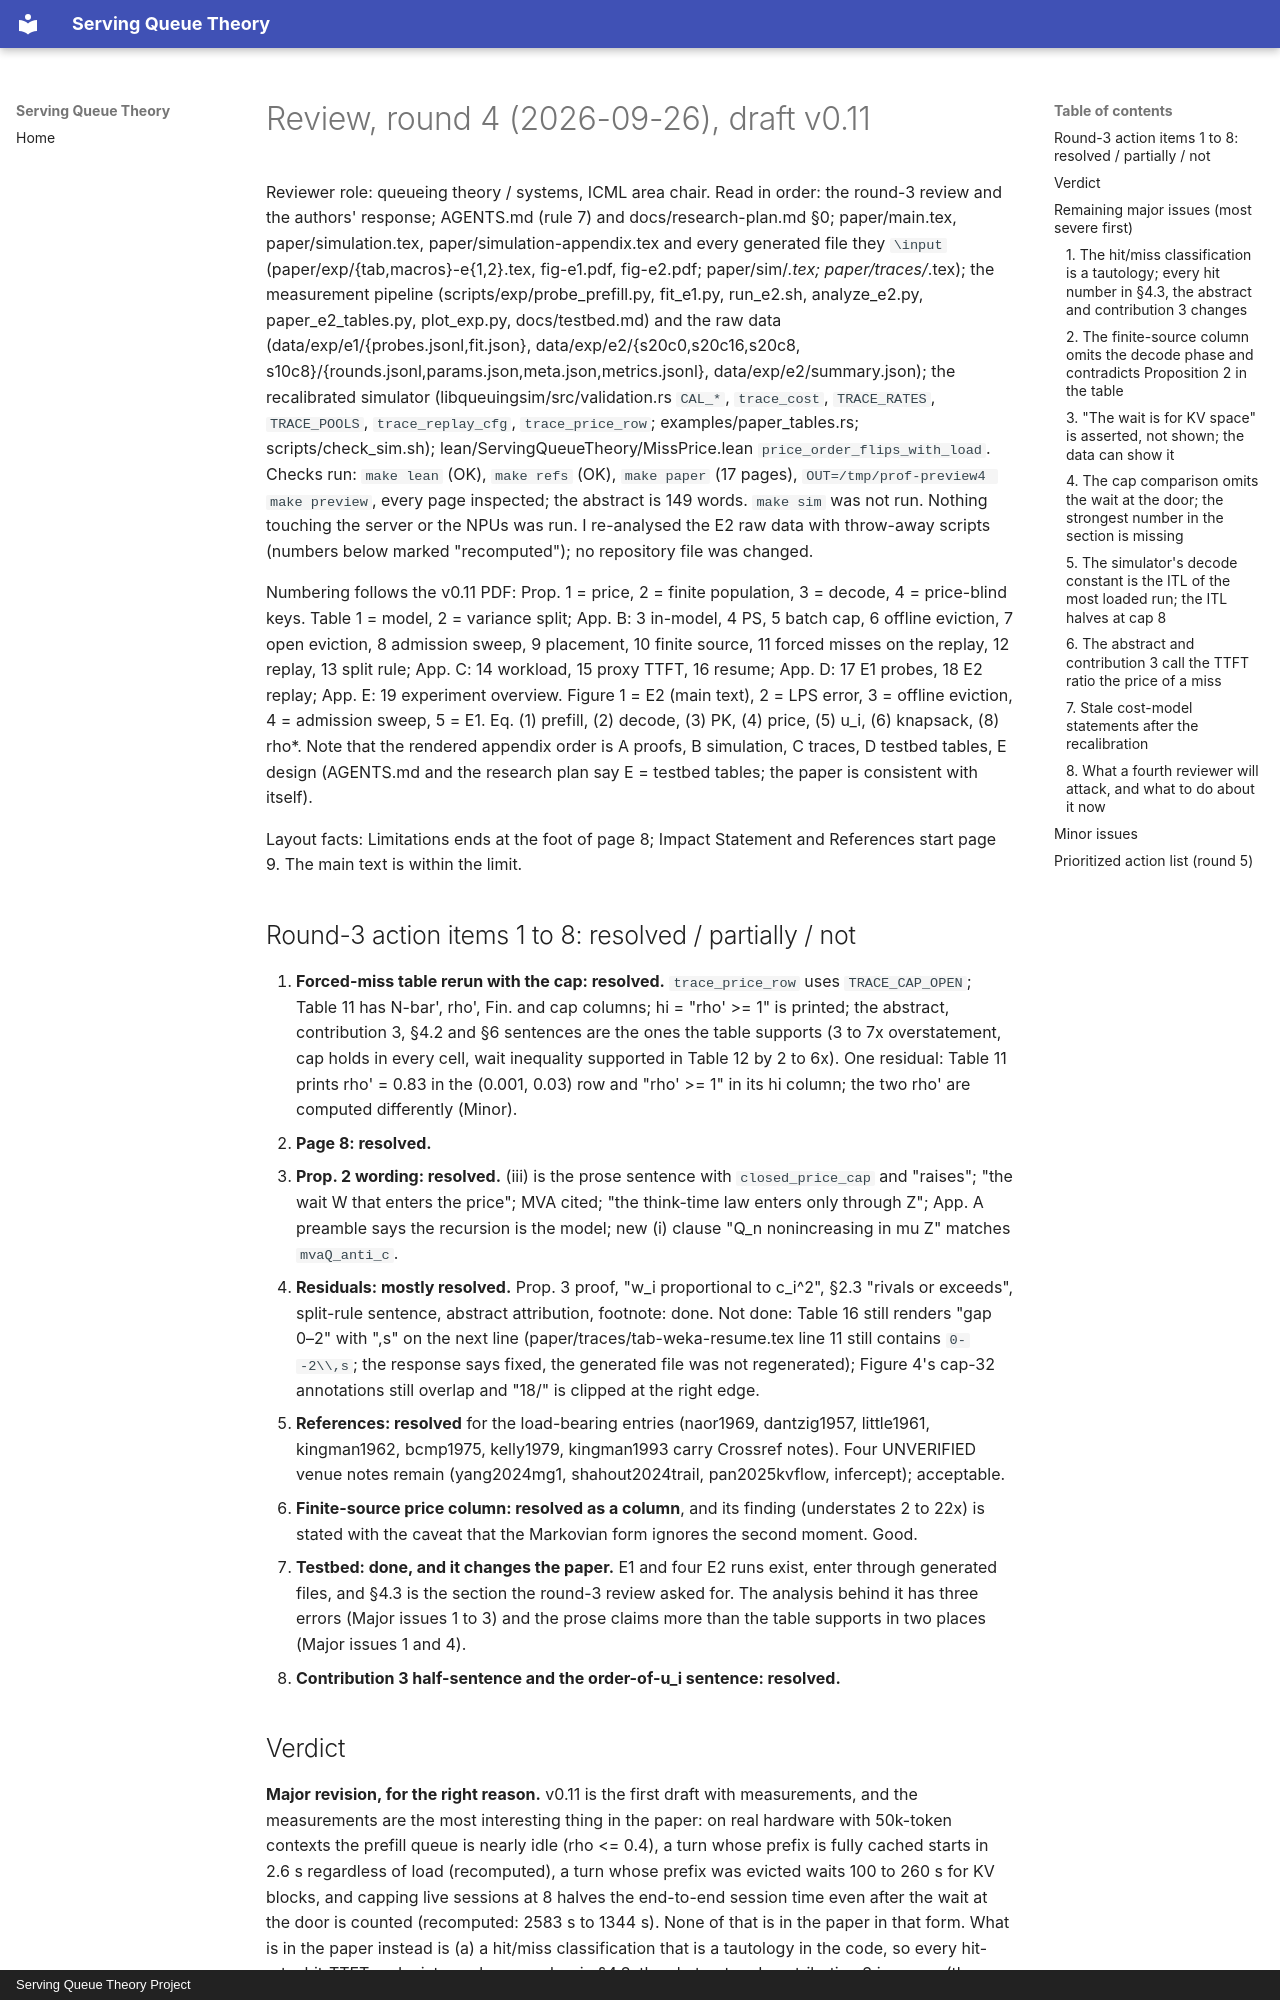

repository: servingQ/serving-queue-theory · page: reviews/2026-09-26-round4/index.html · generator: mkdocs · copyright: Serving Queue Theory Project

# Review, round 4 (2026-09-26), draft v0.11

Reviewer role: queueing theory / systems, ICML area chair. Read in order:
the round-3 review and the authors' response; AGENTS.md (rule 7) and
docs/research-plan.md §0; paper/main.tex, paper/simulation.tex,
paper/simulation-appendix.tex and every generated file they `\input`
(paper/exp/{tab,macros}-e{1,2}.tex, fig-e1.pdf, fig-e2.pdf;
paper/sim/*.tex; paper/traces/*.tex); the measurement pipeline
(scripts/exp/probe_prefill.py, fit_e1.py, run_e2.sh, analyze_e2.py,
paper_e2_tables.py, plot_exp.py, docs/testbed.md) and the raw data
(data/exp/e1/{probes.jsonl,fit.json}, data/exp/e2/{s20c0,s20c16,s20c8,
s10c8}/{rounds.jsonl,params.json,meta.json,metrics.jsonl},
data/exp/e2/summary.json); the recalibrated simulator
(libqueuingsim/src/validation.rs `CAL_*`, `trace_cost`, `TRACE_RATES`,
`TRACE_POOLS`, `trace_replay_cfg`, `trace_price_row`;
examples/paper_tables.rs; scripts/check_sim.sh);
lean/ServingQueueTheory/MissPrice.lean `price_order_flips_with_load`.
Checks run: `make lean` (OK), `make refs` (OK), `make paper` (17 pages),
`OUT=/tmp/prof-preview4 make preview`, every page inspected; the
abstract is 149 words. `make sim` was not run. Nothing touching the
server or the NPUs was run. I re-analysed the E2 raw data with
throw-away scripts (numbers below marked "recomputed"); no repository
file was changed.

Numbering follows the v0.11 PDF: Prop. 1 = price, 2 = finite
population, 3 = decode, 4 = price-blind keys. Table 1 = model, 2 =
variance split; App. B: 3 in-model, 4 PS, 5 batch cap, 6 offline
eviction, 7 open eviction, 8 admission sweep, 9 placement, 10 finite
source, 11 forced misses on the replay, 12 replay, 13 split rule;
App. C: 14 workload, 15 proxy TTFT, 16 resume; App. D: 17 E1 probes,
18 E2 replay; App. E: 19 experiment overview. Figure 1 = E2 (main
text), 2 = LPS error, 3 = offline eviction, 4 = admission sweep, 5 = E1.
Eq. (1) prefill, (2) decode, (3) PK, (4) price, (5) u_i, (6) knapsack,
(8) rho*. Note that the rendered appendix order is A proofs, B
simulation, C traces, D testbed tables, E design (AGENTS.md and the
research plan say E = testbed tables; the paper is consistent with
itself).

Layout facts: Limitations ends at the foot of page 8; Impact Statement
and References start page 9. The main text is within the limit.

## Round-3 action items 1 to 8: resolved / partially / not

1. **Forced-miss table rerun with the cap: resolved.** `trace_price_row`
   uses `TRACE_CAP_OPEN`; Table 11 has N-bar', rho', Fin. and cap
   columns; hi = "rho' >= 1" is printed; the abstract, contribution 3,
   §4.2 and §6 sentences are the ones the table supports (3 to 7x
   overstatement, cap holds in every cell, wait inequality supported in
   Table 12 by 2 to 6x). One residual: Table 11 prints rho' = 0.83 in
   the (0.001, 0.03) row and "rho' >= 1" in its hi column; the two rho'
   are computed differently (Minor).
2. **Page 8: resolved.**
3. **Prop. 2 wording: resolved.** (iii) is the prose sentence with
   `closed_price_cap` and "raises"; "the wait W that enters the price";
   MVA cited; "the think-time law enters only through Z"; App. A
   preamble says the recursion is the model; new (i) clause "Q_n
   nonincreasing in mu Z" matches `mvaQ_anti_c`.
4. **Residuals: mostly resolved.** Prop. 3 proof, "w_i proportional to
   c_i^2", §2.3 "rivals or exceeds", split-rule sentence, abstract
   attribution, footnote: done. Not done: Table 16 still renders "gap
   0–2" with ",s" on the next line (paper/traces/tab-weka-resume.tex
   line 11 still contains `0--2\\,s`; the response says fixed, the
   generated file was not regenerated); Figure 4's cap-32 annotations
   still overlap and "18/" is clipped at the right edge.
5. **References: resolved** for the load-bearing entries (naor1969,
   dantzig1957, little1961, kingman1962, bcmp1975, kelly1979,
   kingman1993 carry Crossref notes). Four UNVERIFIED venue notes
   remain (yang2024mg1, shahout2024trail, pan2025kvflow, infercept);
   acceptable.
6. **Finite-source price column: resolved as a column**, and its
   finding (understates 2 to 22x) is stated with the caveat that the
   Markovian form ignores the second moment. Good.
7. **Testbed: done, and it changes the paper.** E1 and four E2 runs
   exist, enter through generated files, and §4.3 is the section the
   round-3 review asked for. The analysis behind it has three errors
   (Major issues 1 to 3) and the prose claims more than the table
   supports in two places (Major issues 1 and 4).
8. **Contribution 3 half-sentence and the order-of-u_i sentence:
   resolved.**
